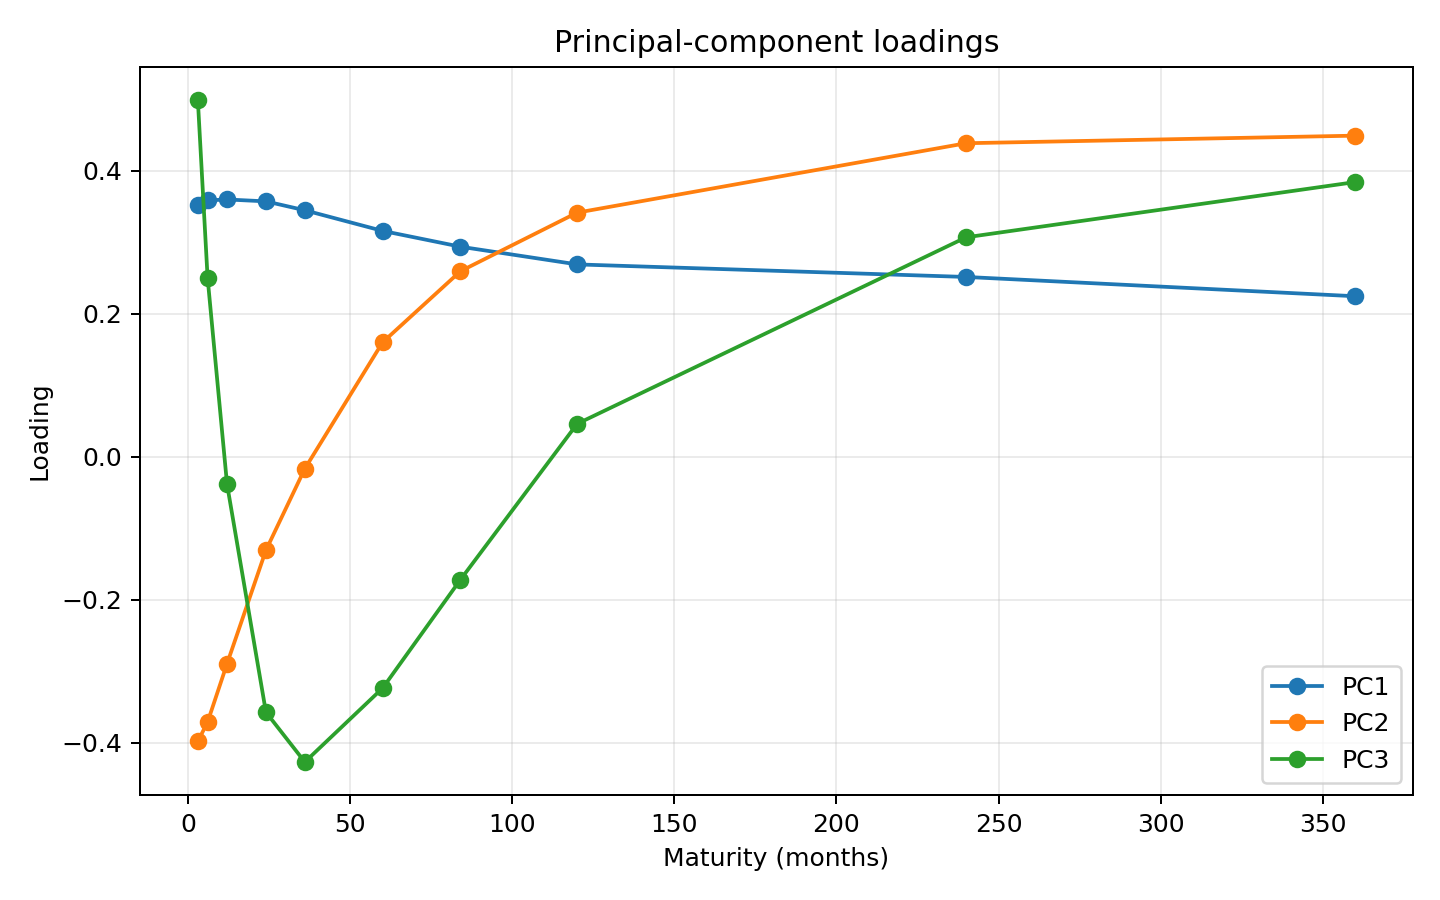

Data behind this chart, as committed beside it:
, PC1, PC2, PC3
3, 0.3521, -0.3978, 0.4984
6, 0.3584, -0.3709, 0.2503
12, 0.3597, -0.2893, -0.03832
24, 0.3571, -0.1306, -0.3571
36, 0.3446, -0.01664, -0.4267
60, 0.3158, 0.1601, -0.3234
84, 0.2937, 0.2594, -0.1718
120, 0.2689, 0.3413, 0.04605
240, 0.2514, 0.4384, 0.3068
360, 0.2244, 0.4489, 0.384
